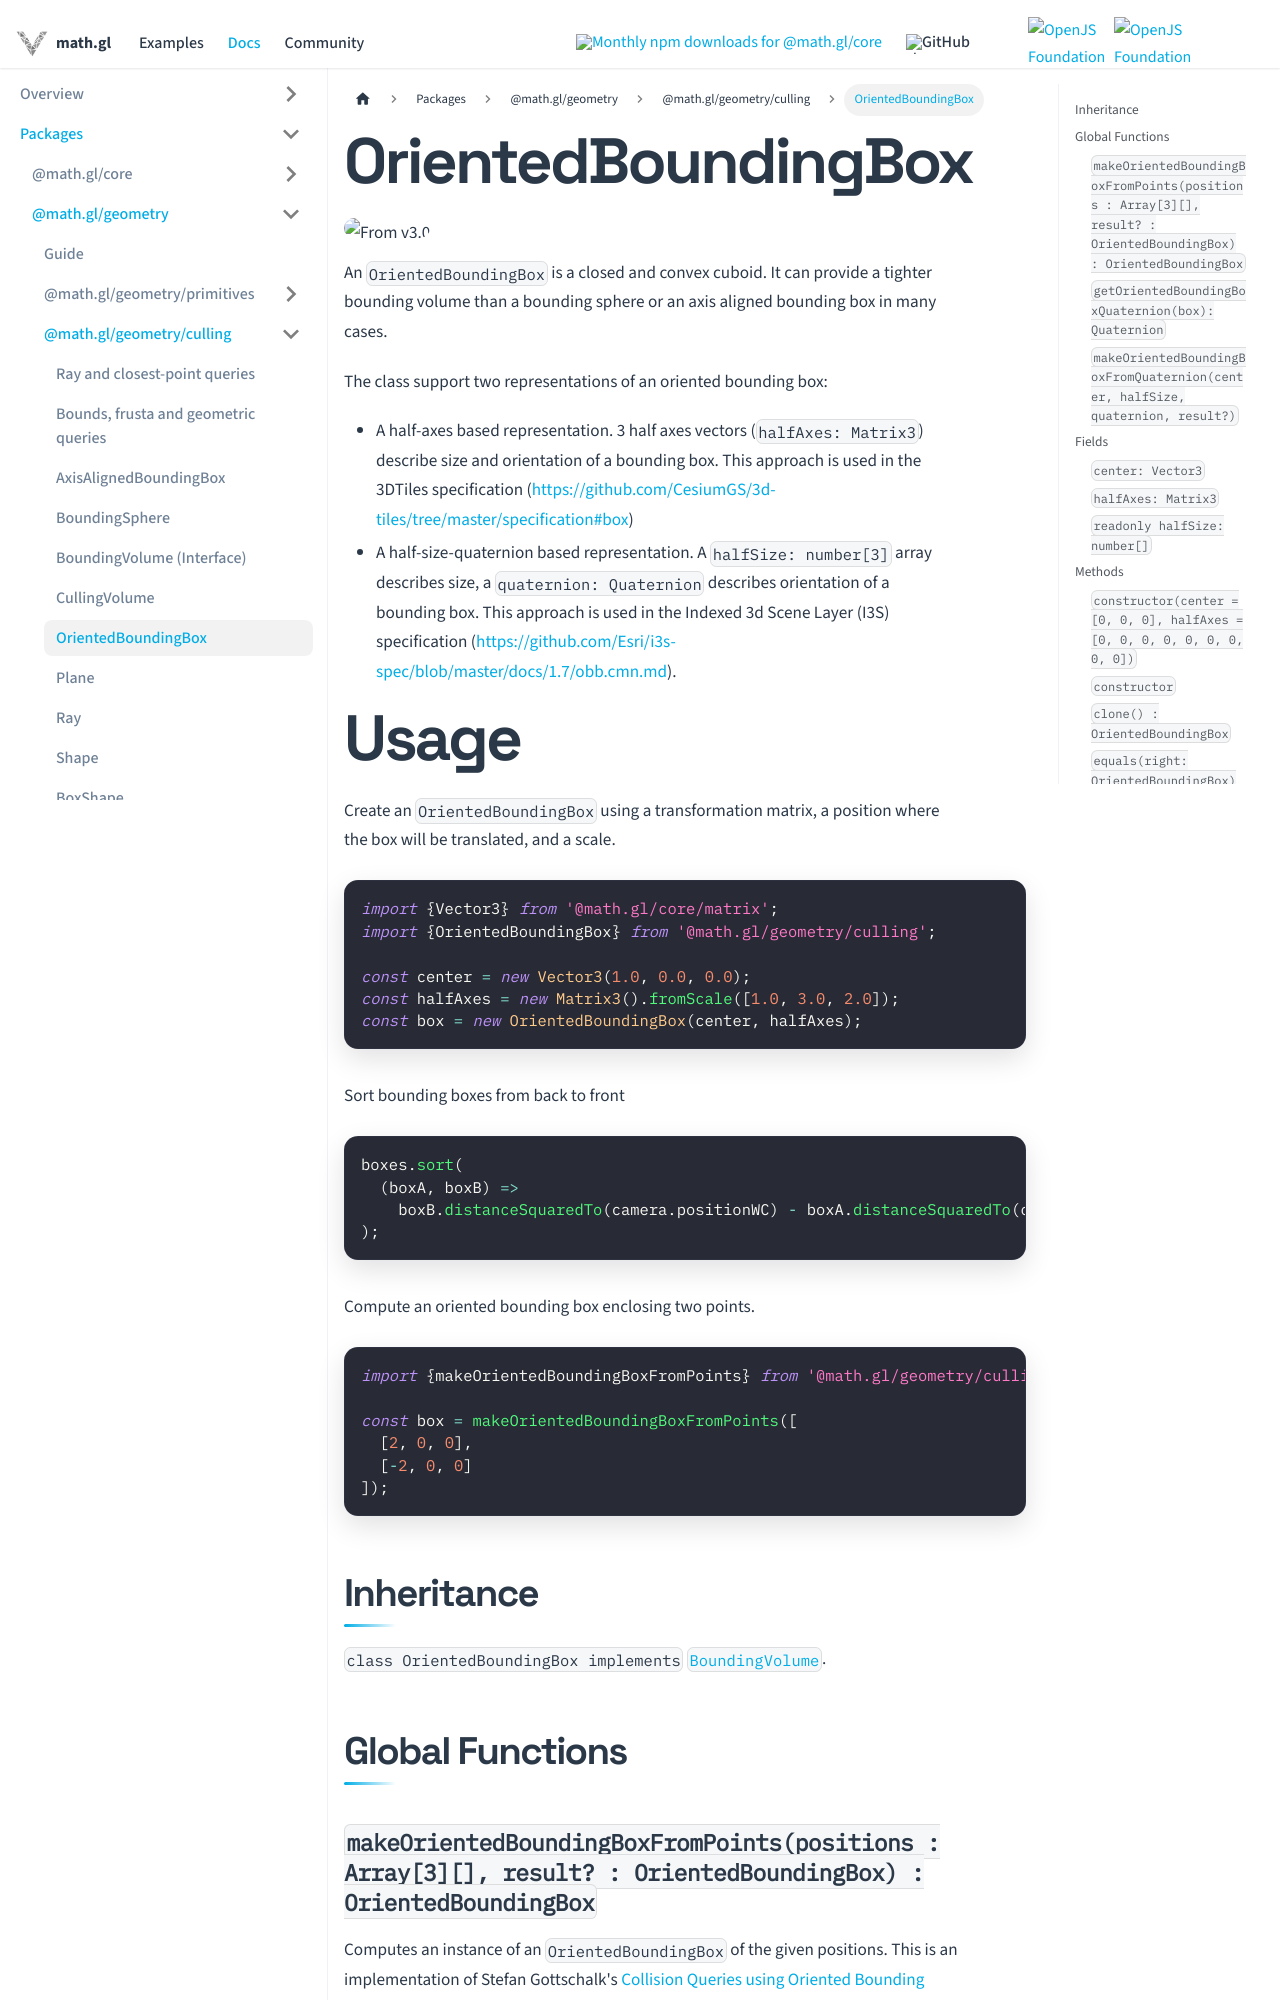

repository: visgl/math.gl · page: docs/modules/geometry/culling/api-reference/oriented-bounding-box.html · generator: docusaurus

# OrientedBoundingBox

<p class="badges">
  <img src="https://img.shields.io/badge/From-v3.0-blue.svg?style=flat-square" alt="From v3.0" />
</p>

An `OrientedBoundingBox` is a closed and convex cuboid. It can provide a tighter bounding volume than a bounding sphere or an axis aligned bounding box in many cases.

The class support two representations of an oriented bounding box:

- A half-axes based representation. 3 half axes vectors (`halfAxes: Matrix3`) describe size and orientation of a bounding box. This approach is used in the 3DTiles specification (https://github.com/CesiumGS/3d-tiles/tree/master/specification#box)
- A half-size-quaternion based representation. A `halfSize: number[3]` array describes size, a `quaternion: Quaternion` describes orientation of a bounding box. This approach is used in the Indexed 3d Scene Layer (I3S) specification (https://github.com/Esri/i3s-spec/blob/master/docs/1.7/obb.cmn.md).

# Usage

Create an `OrientedBoundingBox` using a transformation matrix, a position where the box will be translated, and a scale.

```js
import {Vector3} from '@math.gl/core/matrix';
import {OrientedBoundingBox} from '@math.gl/geometry/culling';

const center = new Vector3(1.0, 0.0, 0.0);
const halfAxes = new Matrix3().fromScale([1.0, 3.0, 2.0]);
const box = new OrientedBoundingBox(center, halfAxes);
```

Sort bounding boxes from back to front

```js
boxes.sort(
  (boxA, boxB) =>
    boxB.distanceSquaredTo(camera.positionWC) - boxA.distanceSquaredTo(camera.positionWC)
);
```

Compute an oriented bounding box enclosing two points.

```js
import {makeOrientedBoundingBoxFromPoints} from '@math.gl/geometry/culling';

const box = makeOrientedBoundingBoxFromPoints([
  [2, 0, 0],
  [-2, 0, 0]
]);
```

## Inheritance

`class OrientedBoundingBox implements` [`BoundingVolume`](./bounding-volume).

## Global Functions
